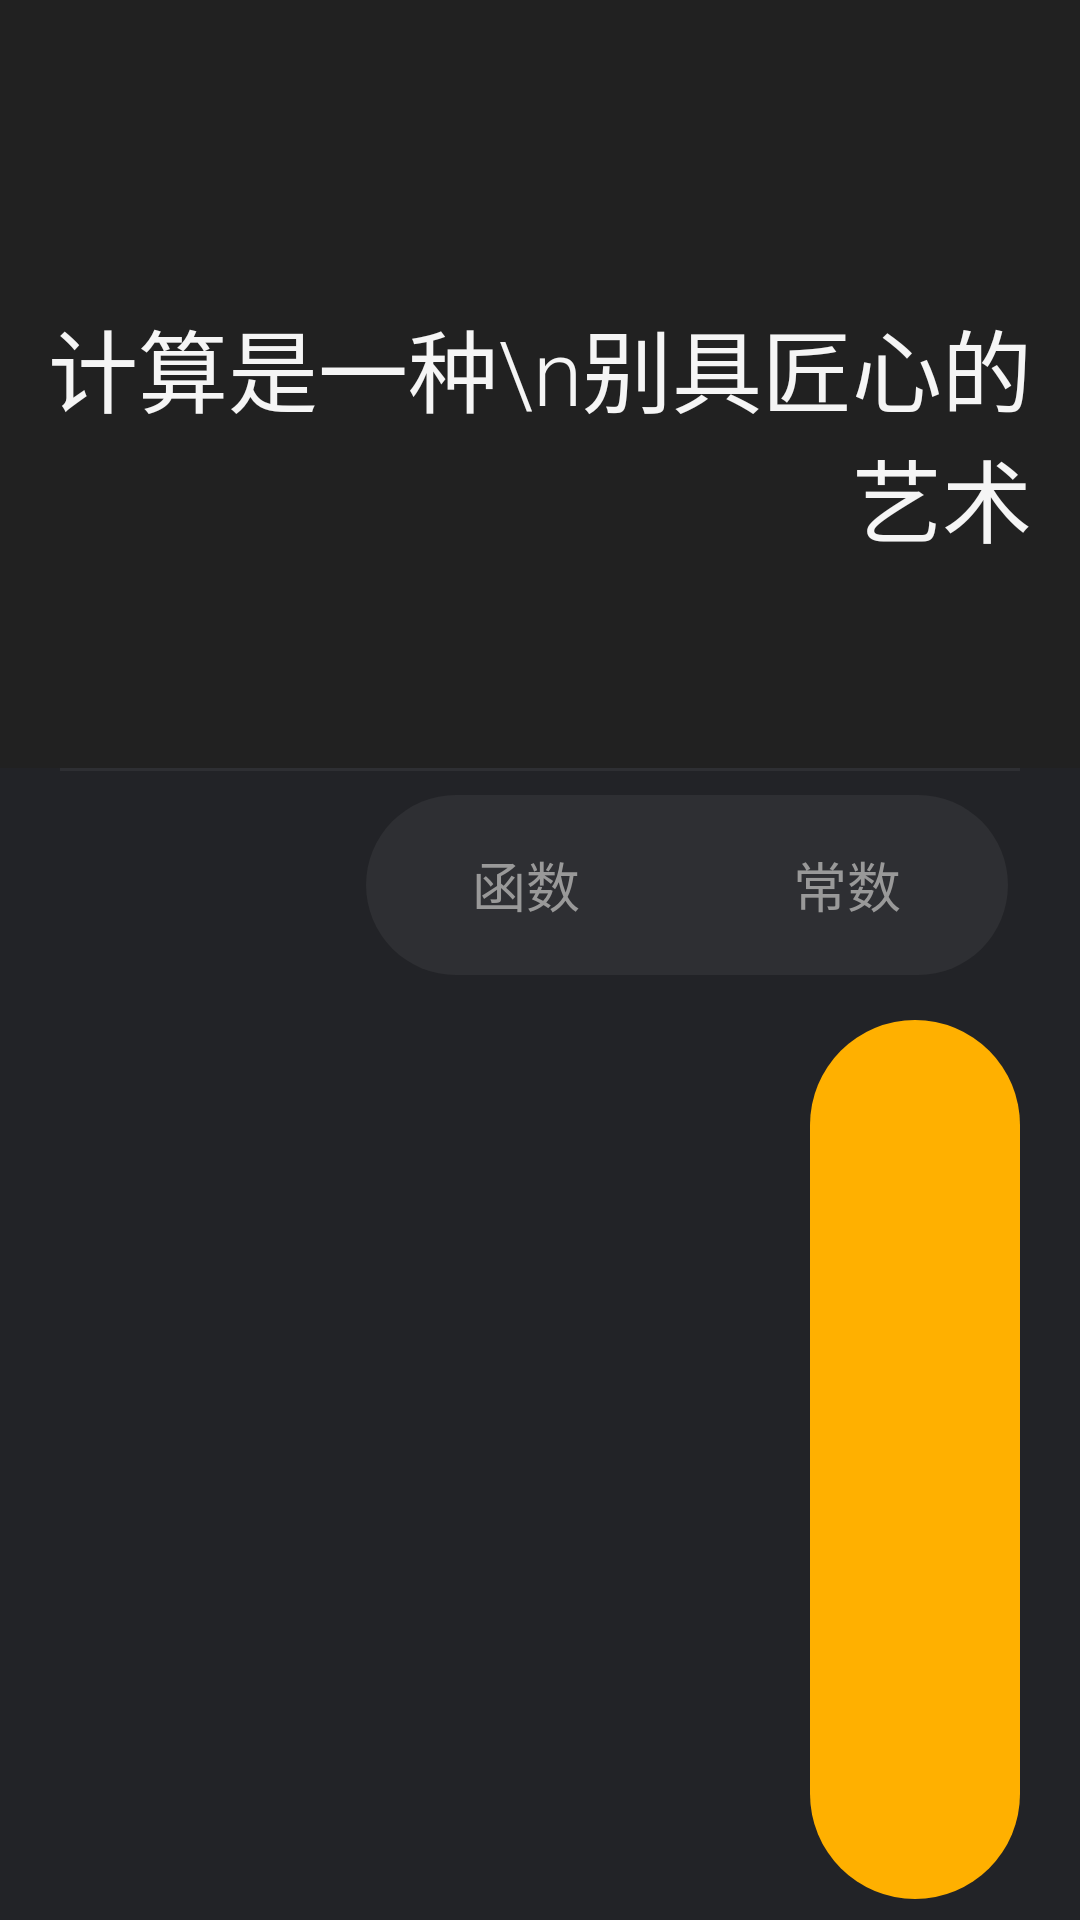

Here is an Android app screen rendered from its layout file. Give the layout XML and the strings, colors and styles it references.
<!-- AndroidManifest.xml: activity theme AppTheme.NoActionBar -->
<!-- res/layout/activity_main.xml -->
<?xml version="1.0" encoding="utf-8"?>
<LinearLayout xmlns:android="http://schemas.android.com/apk/res/android"
    xmlns:app="http://schemas.android.com/apk/res-auto"
    android:layout_width="match_parent"
    android:layout_height="match_parent"
    android:background="@color/main"
    android:fitsSystemWindows="true"
    android:orientation="vertical">

    <com.google.android.material.appbar.AppBarLayout
        android:layout_width="match_parent"
        android:layout_height="0px"
        android:layout_weight="1">

        <androidx.appcompat.widget.Toolbar
            android:id="@+id/toolbar"
            android:layout_width="match_parent"
            app:contentInsetStartWithNavigation="0dp"
            android:layout_height="?attr/actionBarSize"
            android:background="?attr/colorPrimary" />

        <FrameLayout
            android:layout_width="match_parent"
            android:layout_height="match_parent">

            <TextView
                android:id="@+id/tv_slogan"
                android:layout_width="match_parent"
                android:layout_height="match_parent"
                android:layout_marginBottom="54dp"
                android:layout_marginTop="30dp"
                android:focusable="false"
                android:fontFamily="sans-serif-light"
                android:gravity="center_vertical|end"
                android:paddingLeft="16dp"
                android:text="计算是一种\n别具匠心的艺术"
                android:background="@null"
                android:paddingRight="16dp"
                android:textColor="@color/colorWhite"
                android:textSize="30sp" />

            <EditText
                android:id="@+id/editText"
                android:layout_width="match_parent"
                android:layout_height="match_parent"
                android:layout_marginBottom="54dp"
                android:layout_marginTop="30dp"
                android:focusable="false"
                android:fontFamily="sans-serif-light"
                android:gravity="center_vertical|end"
                android:inputType="textNoSuggestions|textMultiLine"
                android:paddingLeft="16dp"
                android:background="@null"
                android:paddingRight="16dp"
                android:textColor="@color/colorWhite"
                android:textSize="70sp" />

            <TextView
                android:id="@+id/text_state"
                android:layout_width="wrap_content"
                android:layout_height="wrap_content"
                android:paddingLeft="16dp"
                android:textColor="@color/colorWhite"
                android:visibility="gone"
                android:textSize="16sp" />

            <HorizontalScrollView
                android:layout_width="match_parent"
                android:layout_height="wrap_content"
                android:layout_gravity="bottom">

                <TextView
                    android:id="@+id/text_out"
                    android:layout_width="wrap_content"
                    android:layout_height="match_parent"
                    android:layout_gravity="end"
                    android:fontFamily="sans-serif-light"
                    android:paddingLeft="16dp"
                    android:paddingRight="16dp"
                    android:singleLine="true"
                    android:textColor="#bdbdbd"
                    android:textSize="48sp" />

            </HorizontalScrollView>

        </FrameLayout>

    </com.google.android.material.appbar.AppBarLayout>

    <LinearLayout
        android:orientation="vertical"
        android:layout_width="match_parent"
        android:layout_height="0px"
        android:layout_weight="1.5">

        <View
            android:layout_width="match_parent"
            android:layout_height="1dp"
            android:layout_marginLeft="20dp"
            android:layout_marginRight="20dp"
            android:background="#0effffff" />

        <LinearLayout
            android:layout_gravity="right"
            android:orientation="horizontal"
            android:background="@drawable/common_bg_3"
            android:layout_height="wrap_content"
            android:layout_marginRight="24dp"
            android:layout_marginTop="8dp"
            android:layout_marginBottom="8dp"
            android:layout_width="wrap_content">

            <TextView
                android:id="@+id/tv_func"
                android:layout_width="107dp"
                android:text="函数"
                android:textSize="18sp"
                android:textColor="#999999"
                android:gravity="center"
                android:layout_height="60dp" />

            <TextView
                android:id="@+id/tv_const"
                android:layout_width="107dp"
                android:text="常数"
                android:textSize="18sp"
                android:textColor="#999999"
                android:gravity="center"
                android:layout_height="60dp" />
        </LinearLayout>


        <include layout="@layout/content_main" />


    </LinearLayout>

</LinearLayout>
<!-- res/layout/content_main.xml (included above) -->
<?xml version="1.0" encoding="utf-8"?>
<LinearLayout xmlns:android="http://schemas.android.com/apk/res/android"
    android:layout_width="match_parent"
    android:layout_height="match_parent"
    android:layout_marginLeft="20dp"
    android:layout_marginRight="20dp"
    android:gravity="center_vertical"
    android:orientation="horizontal">

    <GridView
        android:id="@+id/bar_numeric"
        android:layout_width="0px"
        android:layout_height="match_parent"
        android:scrollbars="none"
        android:layout_weight="1"
        android:background="@android:color/transparent" />

    <GridView
        android:id="@+id/bar_operator"
        android:layout_width="70dp"
        android:layout_height="match_parent"
        android:background="@drawable/common_bg_4"
        android:layout_marginTop="7dp"
        android:layout_marginBottom="7dp"
        android:scrollbars="none"
        android:paddingTop="20dp"
        android:paddingBottom="20dp" />

</LinearLayout>
<!-- resources referenced by this layout -->
<resources>
  <color name="colorWhite">#f5f5f5</color>
  <color name="main">#222327</color>
  <!-- drawable common_bg_3 (drawable) -->
  <?xml version="1.0" encoding="utf-8"?>
  <shape xmlns:android="http://schemas.android.com/apk/res/android"
      android:shape="rectangle">
      <solid android:color="#0effffff" />
      <corners android:radius="35dp" />
  </shape>
  <!-- drawable common_bg_4 (drawable) -->
  <?xml version="1.0" encoding="utf-8"?>
  <shape xmlns:android="http://schemas.android.com/apk/res/android"
      android:shape="rectangle">
      <corners android:radius="35dp" />
      <solid android:color="#ffffb000" />
  </shape>
  <style name="AppTheme.NoActionBar">
          <item name="windowActionBar">false</item>
          <item name="windowNoTitle">true</item>
      </style>
</resources>
